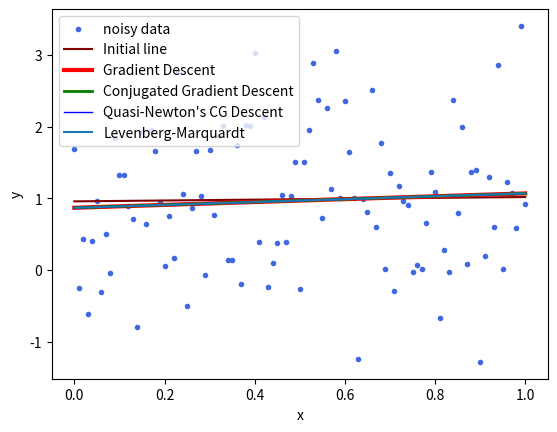

This chart was generated by the following Python code:
import numpy as np
import matplotlib.pyplot as plt
from scipy.optimize import minimize, approx_fprime, least_squares


def line(x, a, b):
    return a * x + b


def rational(x, a, b):
    return a / (1 + b * x)


def d_ab(ab):
    return np.sum((func(x, ab[0], ab[1]) - y) ** 2)


def line_grad(ab):
    first = np.sum(2 * x * (ab[0] * x + ab[1] - y))
    second = np.sum(2 * (ab[0] * x + ab[1] - y))
    return np.array([first, second])


def rational_grad(ab):
    first = np.sum(- (2 * (-ab[0] + ab[1] * x * y + y)) / ((ab[1] * x + 1) ** 2))
    second = np.sum(- (2 * ab[0] * x * (ab[0] - y * (ab[1] * x + 1))) / ((ab[1] * x + 1) ** 3))
    return np.array([first, second])


epsilon = 0.001
inf = float("inf")
alpha = np.random.rand(1)
beta = np.random.rand(1)
x_data = np.linspace(0, 1, 101, endpoint=True)
delta = np.random.normal(size=101)
y_data = line(x_data, alpha, beta) + delta
guess = [0.5, 0.5]


def bar_bor(gradient, last, cur):
    grad_dif = gradient(cur) - gradient(last)
    top = np.abs((cur - last).dot(grad_dif))
    bottom = np.linalg.norm(grad_dif) ** 2
    return top / bottom


def gradient_descent(gradient, start=guess, learn_rate=0.001, max_iter=10000, tolerance=epsilon):
    minimum = np.array(start)
    beta = learn_rate
    for i in range(max_iter):
        diff = -beta * gradient(minimum)
        if np.all(np.abs(diff) <= tolerance):
            break
        last_minimum = np.copy(minimum)
        minimum += diff
        beta = bar_bor(gradient, last_minimum, minimum)
    return minimum, i, 2 * i


if __name__ == "__main__":
    func, grad = line, line_grad

    x = x_data
    y = y_data
    plt.scatter(x, y, color="royalblue", label="noisy data", marker=".")
    plt.plot(x, func(x, alpha, beta), color="maroon", label="Initial line")
    print("Alpha: {}    Beta: {}".format(alpha, beta))

    grad_res, grad_iter, grad_nfev = gradient_descent(grad)
    plt.plot(x, func(x, *grad_res), color="red", linewidth=3, label="Gradient Descent")
    print("Gradient Descent\nA: {}    B: {}    Iter: {}    Func: {}".format(*grad_res, grad_iter, grad_nfev))

    cg_res = minimize(d_ab, guess, method="CG", tol=epsilon)
    plt.plot(x, func(x, *cg_res.x), color="green", linewidth=2, label="Conjugated Gradient Descent")
    print("Conjugated Gradient Descent\nA: {}    B: {}    Iter: {}    Func: {}".format(*cg_res.x, cg_res.nit, cg_res.nfev))

    fprime = lambda x_jac: approx_fprime(x_jac, d_ab, epsilon=epsilon)
    newton_res = minimize(d_ab, guess, method="Newton-CG", jac=fprime, tol=epsilon)
    plt.plot(x, func(x, *newton_res.x), color="blue", linewidth=1, label="Quasi-Newton's CG Descent")
    print("Quasi-Newtons CG Descent\nA: {}    B: {}    Iter: {}    Func: {}".format(*newton_res.x, newton_res.nit, newton_res.nfev))


    def residuals_len_mar(ab, x=x, y=y):
        return func(x, ab[0], ab[1]) - y


    lev_mar_res = least_squares(residuals_len_mar, guess, method="lm", xtol=epsilon)
    plt.plot(x, func(x, *lev_mar_res.x), label="Levenberg-Marquardt")
    print("Levenberg-Marquardt\nA: {}    B: {}    Iter: {}    Func: {}".format(*lev_mar_res.x, lev_mar_res.nfev, lev_mar_res.nfev))

    plt.xlabel("x")
    plt.ylabel("y")
    plt.legend()
    plt.show()
